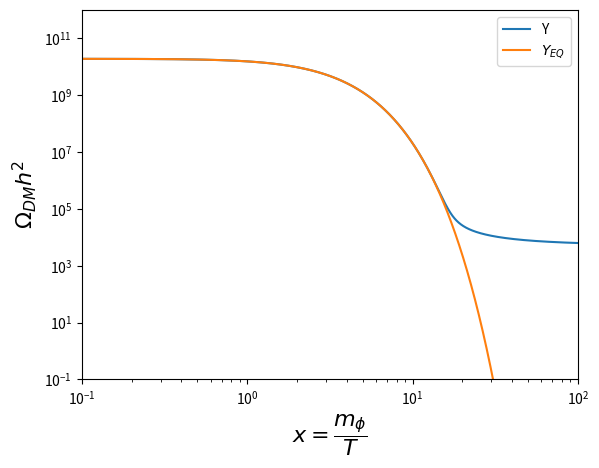

Recreate this plot in Python.
import matplotlib.pyplot as plot
import numpy as np
from scipy.special import kn, k1
from scipy.integrate import odeint, solve_ivp, BDF, Radau
from scipy.integrate import quad
from numpy import pi
from math import sqrt
#from numba import jit
#from mpmath import odefun


mphi, mpl, mh, lmb = 300, 1.22*(10**(19)), 125, 0.01

#@jit(nopython=True)
def sig(s,mphi,lmb,mh,x):
    sph = (lmb**2)*(1 + (3*(mh**2)/(s - mh**2)))*(k1((x/mphi)*sqrt(s)))*(sqrt(s - 4*(mh**2)))*(sqrt(s - 4*(mphi**2)))*((sqrt(s))**(-1))
    return sph

#@jit(nopython=True)
def sigvt(x):
    if mphi > mh:
        sigvt=(x/(256*(mphi**5)*(kn(2,x)*kn(2,x))*np.pi))*(quad(sig, 4*(mphi**(2)),10**(8),args=(mphi,lmb,mh,x))[0])
    else:
        sigvt=(x/(256*(mphi**5)*(kn(2,x)*kn(2,x))))*(quad(sig, 4*(mh**(2)),10**(8),args=(mphi,lmb,mh,x))[0])
    return sigvt

c1 = (45/(4*pi**4))
c2 = -((2*(pi**2))/(45*1.67))*mpl*sigvt(25)

#@jit(nopython=True)
def yeq(x):
    eq = c1*(x**2)*kn(2,x)
    return eq

#@jit(nopython=True)
def beq(x,y):
    dydx = c2*(mphi/(x**2))*(y*y - yeq(x)*yeq(x))
    return dydx


xspan = np.array([0.1, 100])
y0 = np.array([yeq(0.1), yeq(1), yeq(10)])
solver = 'BDF'
n = 0.01
y = (2.74385*(10**8))*(mphi)*((solve_ivp(beq, xspan, y0, method=solver, max_step = n, dense_output=True).y))
xt = (solve_ivp(beq, xspan, y0, method=solver,  max_step = n, dense_output=True).t)
y1 = (2.74385*(10**8))*(mphi)*yeq(xt)
#(2.74385*(10**8))*
plot.loglog(xt,y[0],label='Y')
plot.loglog(xt,y1,label='$Y_{EQ}$')
plot.xlabel('$x=\dfrac{m_{\phi}}{T}$', fontsize=16)
plot.ylabel('$\Omega_{DM} h^2$', fontsize=16)
plot.xlim([0.1,1e2])
plot.ylim([10**(-1),10**(12)])
plot.legend()
plot.show()

relden = 2.344e-5*(y[0][-1])
print("The calculated relic density for this model is:", relden)